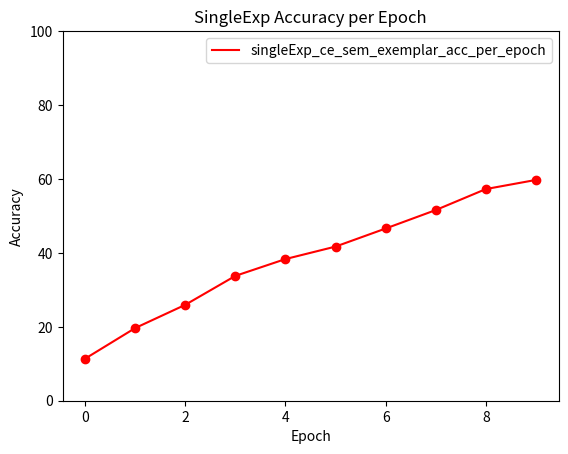

This chart was generated by the following Python code:
import matplotlib.pyplot as plt
import numpy as np

def avg_acc_per_class_step(path, color):
    with open(path + "res.txt", "r") as f:
        y_seen, y_all = [], []
        for line in f.readlines():
            a = line.split()
            if len(a) > 0 and a[0] == 'avg_acc_seen_classes:':
                y_seen.append(float(a[1]))
            elif len(a) > 0 and a[0] == 'avg_acc_all_classes:':
                y_all.append(float(a[1]))
        
        x = np.linspace(5,100, len(y_seen))
        plt.scatter(x,y_seen, c=color)
        plt.plot(x, y_seen, color+'-', label=path+'avg_acc_seen_classes')
        #plt.scatter(x,y_all, c='b')
        #plt.plot(x, y_all, 'b-', label=path+'avg_acc_all_classes')
        plt.legend()
        plt.ylim(0, 100)
        plt.ylabel('Avg Accuracy')
        plt.xlabel('Number of classes')
        plt.title('Avg Accuracy per Number of Classes (TEST SET)')

def avg_acc_per_epoch(experience, path, color):
    epoch = []
    avg_acc = []
    with open(path  + "log.txt", "r") as f:
       for line in f.readlines():
            a = line.split()
            if len(a) > 0 and a[0] == 'exp'+str(experience):
                epoch.append(int(a[3]))
                avg_acc.append(float(a[6]))
    plt.scatter(epoch,avg_acc, c=color)
    plt.plot(epoch, avg_acc, color+'-', label=path+f'exp{str(experience)}_acc_per_epoch')
    plt.legend()
    plt.ylim(0, 100)
    plt.ylabel(f'Exp{str(experience)} Accuracy')
    plt.xlabel('Epoch')
    plt.title(f'Exp{str(experience)} Accuracy per Epoch')

def loss_per_epoch(experience, path, color):
    # reescrever
    epoch, loss = [], []
    i, cnt = 0, 0
    with open(path  + "loss.txt", "r") as f:
        save = False
        while True:
            line = f.readline().split()
            if(len(line) >= 2 and line[0] == 'EXP:' and int(line[1]) > experience):
                break
            if(len(line) >= 2 and line[0] == 'EXP:' and int(line[1]) == experience):
                save = True
            i = cnt // 125
            if save and len(line) == 1 and '=' not in line[0]:
                epoch.append(min(i,9))
                loss.append(float(line[0]))
            cnt += 1
    plt.plot(epoch, loss, color+'-', label=path+f'exp{str(experience)}_loss_per_epoch')
    plt.legend()
    plt.ylabel(f'Exp{str(experience)} Loss')
    plt.xlabel('Epoch')
    plt.title(f'Exp{str(experience)} Loss per Epoch')


def acc(paths, exp=0):
    plt.clf()
    avg_acc_per_class_step(paths[0], color='r')
    avg_acc_per_class_step(paths[1], color='b')
    #plt.show()
    plt.savefig('cmp/acc_class_' + ''.join((paths[0] + paths[1]).split('/')))

    plt.clf()
    avg_acc_per_epoch(exp, paths[0], color='r')
    avg_acc_per_epoch(exp, paths[1], color='b')
    #plt.show()
    plt.savefig('cmp/acc_epoch_' + ''.join((paths[0] + paths[1]).split('/')))

def loss(paths, exp=0):
    plt.clf()
    loss_per_epoch(exp, paths[0], color='r')
    loss_per_epoch(exp, paths[1], color='b')
    #plt.show()
    plt.savefig('cmp/loss_epoch_' + ''.join((paths[0] + paths[1]).split('/')))
 
def test(color='r'):
    avg_acc = [11.37, 19.66, 25.95, 33.78, 38.33, 41.71, 46.6, 51.59, 57.27, 59.74]
    epoch = [0, 1, 2, 3, 4, 5, 6, 7, 8, 9]
    plt.scatter(epoch,avg_acc, c=color)
    plt.plot(epoch, avg_acc, color+'-', label=f'singleExp_ce_sem_exemplar_acc_per_epoch')
    plt.legend()
    plt.ylim(0, 100)
    plt.ylabel(f'Accuracy')
    plt.xlabel('Epoch')
    plt.title(f'SingleExp Accuracy per Epoch')
    plt.show()


if __name__ == '__main__':
    #acc(["cmp/ce_com_exemplar/", "cmp/ce_sem_exemplar/"], exp=0)
    #acc(["cmp/ce_com_exemplar/", "cmp/ceMod_com_exemplar/"], exp=0)
    #loss(["cmp/ce_com_exemplar/", "cmp/ce_sem_exemplar/"], exp=0)
    #loss(["cmp/ce_com_exemplar/", "cmp/ceMod_com_exemplar/"], exp=0)
    test()
